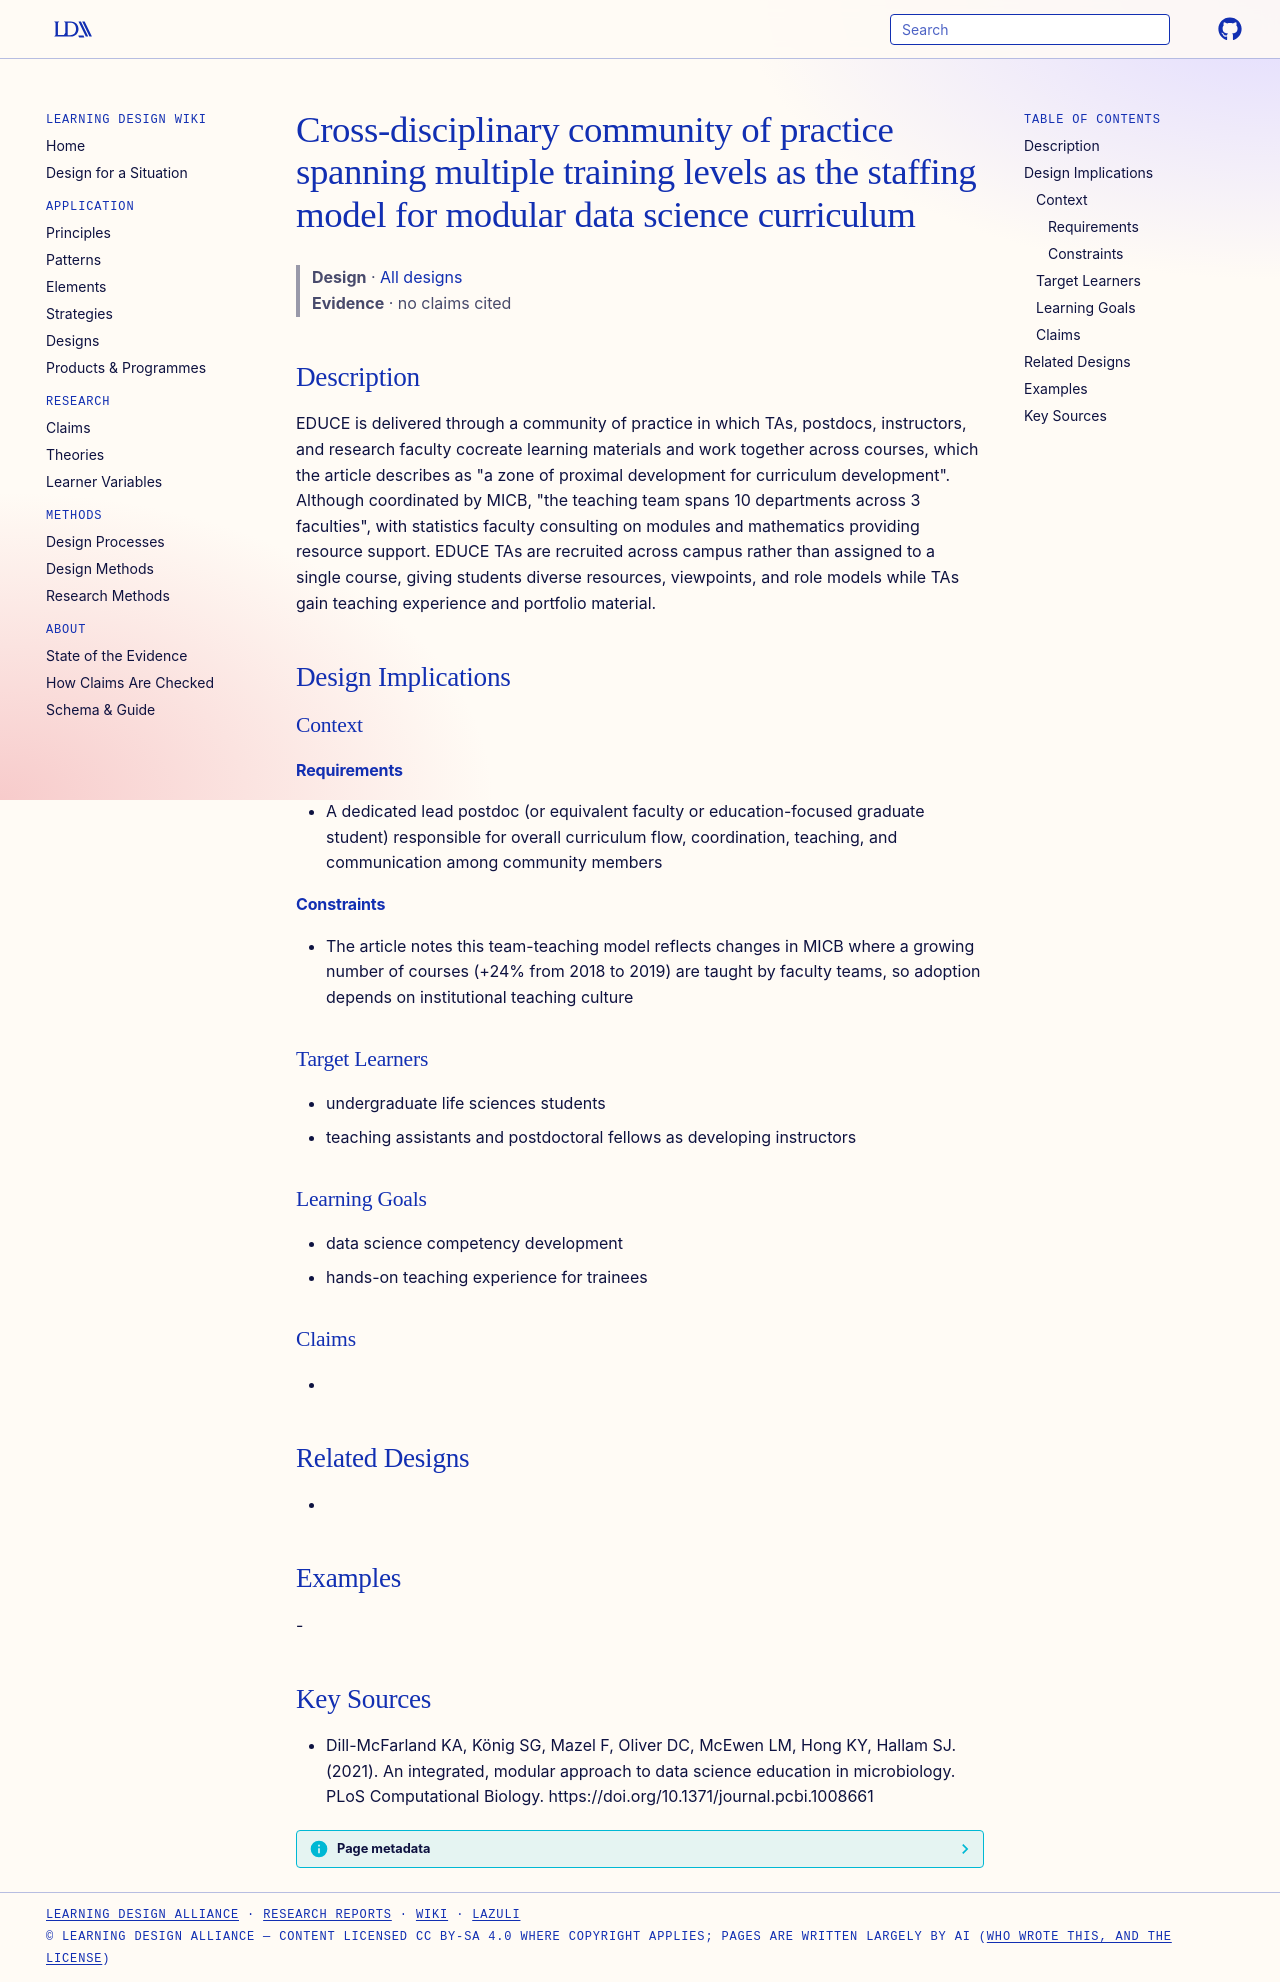

repository: Learning-Design-Alliance/learning-wiki · page: designs/educe-cross-disciplinary-community-of-practice/index.html · generator: mkdocs

---
type: design
id: educe-cross-disciplinary-community-of-practice
title: Cross-disciplinary community of practice spanning multiple training levels as the staffing model for modular data science curriculum
description: "EDUCE is delivered through a community of practice in which TAs, postdocs, instructors, and research faculty cocreate learning materials and work together across courses, which the article describes as \"a zone of prox..."
status: review
generated:
  by: "process:settle-candidates"
  at: 2026-11-08
sources:
  - id: dill-mcfarland-ka-2021
    resource: "https://doi.org/10.1371/journal.pcbi.1008661"
    title: "Dill-McFarland KA, König SG, Mazel F, Oliver DC, McEwen LM, Hong KY, Hallam SJ. (2021). An integrated, modular approach to data science education in microbiology. PLoS Computational Biology. https://doi.org/10.1371/journal.pcbi.1008661"
    author: Dill-McFarland KA, König SG, Mazel F, Oliver DC, McEwen LM, Hong KY, Hallam SJ
---

# Cross-disciplinary community of practice spanning multiple training levels as the staffing model for modular data science curriculum

> **Design** · [All designs](index.md)
> **Evidence** · no claims cited

## Description
EDUCE is delivered through a community of practice in which TAs, postdocs, instructors, and research faculty cocreate learning materials and work together across courses, which the article describes as "a zone of proximal development for curriculum development". Although coordinated by MICB, "the teaching team spans 10 departments across 3 faculties", with statistics faculty consulting on modules and mathematics providing resource support. EDUCE TAs are recruited across campus rather than assigned to a single course, giving students diverse resources, viewpoints, and role models while TAs gain teaching experience and portfolio material.

## Design Implications

### Context
#### Requirements
- A dedicated lead postdoc (or equivalent faculty or education-focused graduate student) responsible for overall curriculum flow, coordination, teaching, and communication among community members
#### Constraints
- The article notes this team-teaching model reflects changes in MICB where a growing number of courses (+24% from 2018 to 2019) are taught by faculty teams, so adoption depends on institutional teaching culture

### Target Learners
- undergraduate life sciences students
- teaching assistants and postdoctoral fellows as developing instructors

### Learning Goals
- data science competency development
- hands-on teaching experience for trainees

### Claims
- 

## Related Designs
- 

## Examples
-

## Key Sources
- Dill-McFarland KA, König SG, Mazel F, Oliver DC, McEwen LM, Hong KY, Hallam SJ. (2021). An integrated, modular approach to data science education in microbiology. PLoS Computational Biology. https://doi.org/10.1371/journal.pcbi.1008661
